Run: headless pygame with SDL's dummy video driver; simulated clock (each Clock.tick advances the game by its frame time, no real sleeping); random seed 0; keys injected as events and as key.get_pressed() state; mouse plan: one left click at the window centre at the start of phase 2, then a move to the lower-right quarter at the start of phase 3.
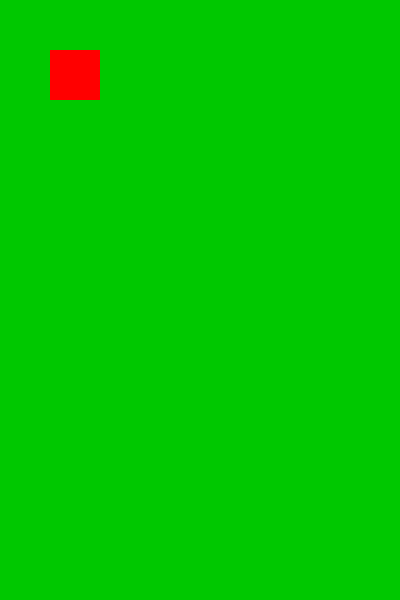
Frame 1 of 4 · flips 1–60 · no input
Frame 2 of 4 · flips 61–180 · clicked the window centre · tapped SPACE, RETURN · held RIGHT (→), D · screen unchanged from frame 1, image omitted
Frame 3 of 4 · flips 181–300 · moved the mouse to the lower-right quarter · held DOWN (↓), S · screen unchanged from frame 2, image omitted
Frame 4 of 4 · flips 301–420 · held LEFT (←), A, UP (↑), W · screen unchanged from frame 3, image omitted

The pygame program that drew these frames:

import pygame

pygame.init()
screen = pygame.display.set_mode((400, 600))
pygame.display.set_caption('Flappy Bird')
running = True
GREEN = (0, 200, 0)
RED = (255,0,0)
clock = pygame.time.Clock()


while running:		
	clock.tick(60)
	screen.fill(GREEN)

	mouse = pygame.mouse.get_pos()	
	mouse_x = mouse[0]	
	mouse_y = mouse[1]	
	print("Mouse X: ", mouse_x)
	print("Mouse Y: ", mouse_y)

	pygame.draw.rect(screen,RED,(50,50,50,50))

	for event in pygame.event.get():
		if event.type == pygame.MOUSEBUTTONDOWN:
			if event.button == 1:
				print("Right click")

		if event.type == pygame.QUIT:
			running = False
				
	pygame.display.flip()

pygame.quit()
